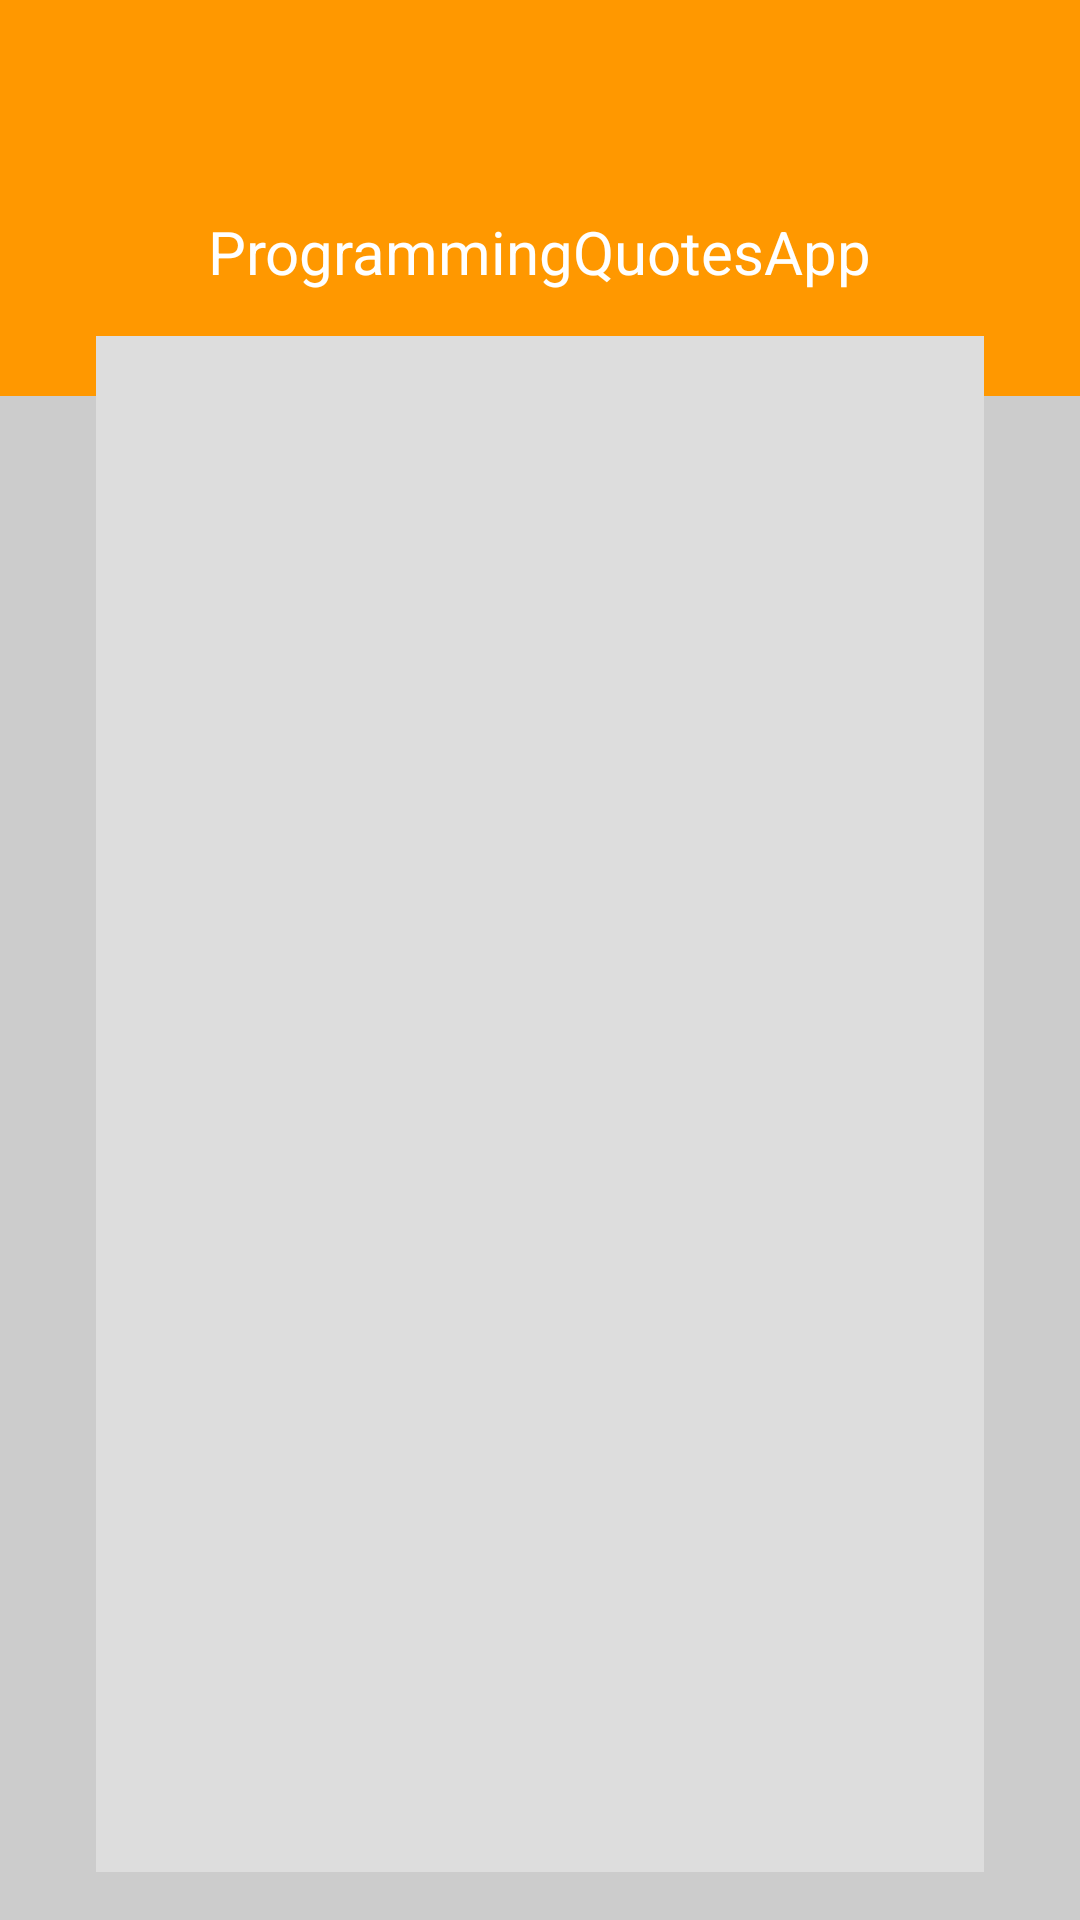

The Android layout XML behind this screen, and the referenced resources:
<!-- AndroidManifest.xml: application theme AppTheme -->
<!-- res/layout/activity_details.xml -->
<?xml version="1.0" encoding="utf-8"?>
<RelativeLayout xmlns:android="http://schemas.android.com/apk/res/android"
    android:layout_width="match_parent"
    android:layout_height="match_parent"
    android:background="#ccc"
    xmlns:app="http://schemas.android.com/apk/res-auto">

        <View
            android:layout_width="match_parent"
            android:layout_height="?android:attr/actionBarSize"
            android:background="@color/colorPrimary"
            android:id="@+id/detail_activity_app_bar_space"/>
        <android.support.v7.widget.Toolbar
            android:layout_width="match_parent"
            style="@style/Theme.AppCompat.Light.DarkActionBar"
            android:layout_height="?android:attr/actionBarSize"
            android:id="@+id/detail_activity_tool_bar"
            android:layout_below="@id/detail_activity_app_bar_space"
            android:background="?colorPrimary"
            app:titleTextAppearance="@style/TextAppearance.AppCompat.Widget.ActionBar.Title.Inverse">
            <TextView
                android:layout_width="wrap_content"
                android:layout_height="wrap_content"
                android:text="@string/app_name"
                android:layout_gravity="center"
                android:textColor="?android:attr/textColorPrimaryInverse"
                app:titleTextAppearance="@style/TextAppearance.AppCompat.Widget.ActionBar.Title.Inverse"
                android:id="@+id/toolbar_title"
                android:textSize="@dimen/text_size_title_material_toolbar"
                android:singleLine="true"
                android:gravity="start"/>
        </android.support.v7.widget.Toolbar>
        <View
            android:layout_width="match_parent"
            android:layout_height="@dimen/app_bar_ovarlapping"
            android:background="?colorPrimary"
            android:id="@+id/overlapping_space"
            android:layout_below="@id/detail_activity_tool_bar"
            />
        
        

    <FrameLayout
        android:layout_width="match_parent"
        android:layout_height="match_parent"
        android:id="@+id/details_card_view_container"
        android:background="#ddd"
        android:layout_marginEnd="32dp"
        android:layout_marginStart="32dp"
        android:padding="@dimen/mardin_devider"
        android:layout_below="@id/detail_activity_tool_bar"
        android:layout_marginBottom="@dimen/fragment_container_padding"
        />

</RelativeLayout>
<!-- resources referenced by this layout -->
<resources>
  <color name="colorPrimary">#FF9800</color>
  <dimen name="app_bar_ovarlapping">20dp</dimen>
  <dimen name="fragment_container_padding">16dp</dimen>
  <dimen name="mardin_devider">4dp</dimen>
  <dimen name="text_size_title_material_toolbar">20dp</dimen>
  <string name="app_name">ProgrammingQuotesApp</string>
  <style name="AppTheme" parent="Theme.AppCompat.Light.NoActionBar">
          
          <item name="colorPrimary">@color/colorPrimary</item>
          <item name="colorPrimaryDark">@color/colorPrimaryDark</item>
          <item name="colorAccent">@color/colorAccent</item>
          <item name="android:textColorPrimary">@color/colorPrimaryText</item>
          <item name="android:textColorSecondary">@color/colorSecondaryText</item>
          <item name="android:windowContentTransitions">true</item>
  
          <item name="android:windowExitTransition">@transition/slide_exit</item>
  
  
      </style>
  <color name="colorPrimaryDark">#F57C00</color>
  <color name="colorAccent">#8BC34A</color>
  <color name="colorPrimaryText">#212121</color>
  <color name="colorSecondaryText">#757575</color>
</resources>
